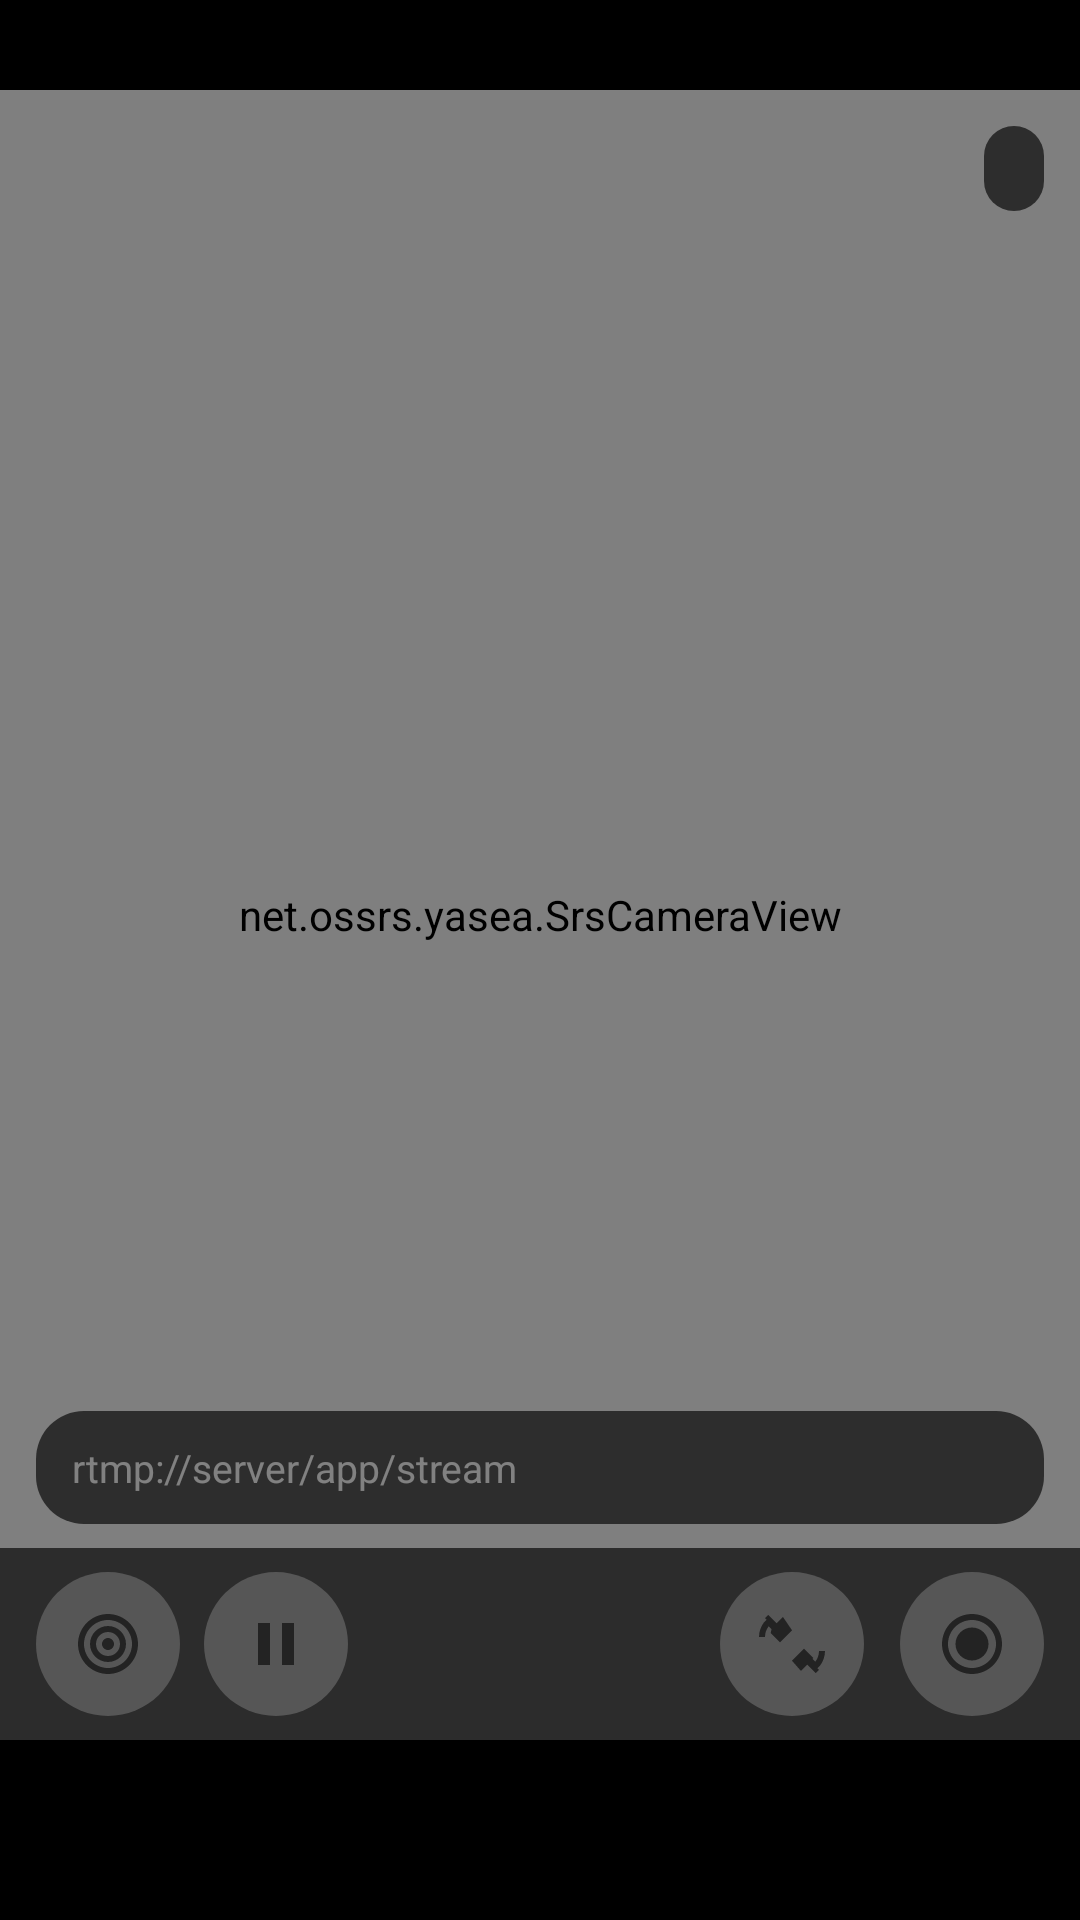

Write the Android layout XML for this screen, with the resource values it uses.
<!-- AndroidManifest.xml: application theme AppTheme -->
<!-- res/layout/activity_main.xml -->
<?xml version="1.0" encoding="utf-8"?>
<RelativeLayout xmlns:android="http://schemas.android.com/apk/res/android"
    xmlns:tools="http://schemas.android.com/tools"
    android:layout_width="match_parent"
    android:layout_height="match_parent"
    android:background="@android:color/black"
    tools:context="net.ossrs.yasea.demo.MainActivity"
    android:paddingBottom="60sp"
    android:paddingTop="30sp"
    >

    
    <net.ossrs.yasea.SrsCameraView
        android:id="@+id/glsurfaceview_camera"
        android:layout_width="match_parent"
        android:layout_height="match_parent" />

    
    <LinearLayout
        android:id="@+id/recording_chip"
        android:layout_width="wrap_content"
        android:layout_height="wrap_content"
        android:layout_alignParentTop="true"
        android:layout_alignParentStart="true"
        android:layout_alignParentLeft="true"
        android:layout_margin="12dp"
        android:background="@drawable/recording_chip_background"
        android:gravity="center_vertical"
        android:orientation="horizontal"
        android:paddingStart="10dp"
        android:paddingLeft="10dp"
        android:paddingEnd="12dp"
        android:paddingRight="12dp"
        android:paddingTop="6dp"
        android:paddingBottom="6dp"
        android:visibility="gone"
        tools:visibility="visible">

        <ImageView
            android:id="@+id/recording_dot"
            android:layout_width="12dp"
            android:layout_height="12dp"
            android:layout_marginEnd="8dp"
            android:layout_marginRight="8dp"
            android:contentDescription="@string/recording"
            android:src="@drawable/ic_recording_dot" />

        <TextView
            android:id="@+id/recording_timer"
            android:layout_width="wrap_content"
            android:layout_height="wrap_content"
            android:fontFamily="monospace"
            android:text="00:00"
            android:textColor="@android:color/white"
            android:textSize="14sp"
            android:textStyle="bold" />

        <TextView
            android:id="@+id/recording_size"
            android:layout_width="wrap_content"
            android:layout_height="wrap_content"
            android:layout_marginStart="10dp"
            android:layout_marginLeft="10dp"
            android:fontFamily="monospace"
            android:text="0 MB"
            android:textColor="#CCFFFFFF"
            android:textSize="12sp" />

        <TextView
            android:id="@+id/recording_format"
            android:layout_width="wrap_content"
            android:layout_height="wrap_content"
            android:layout_marginStart="10dp"
            android:layout_marginLeft="10dp"
            android:text=""
            android:textColor="#99FFFFFF"
            android:textSize="12sp" />
    </LinearLayout>

    
    <TextView
        android:id="@+id/status"
        android:layout_width="wrap_content"
        android:layout_height="wrap_content"
        android:layout_alignParentTop="true"
        android:layout_alignParentEnd="true"
        android:layout_alignParentRight="true"
        android:layout_margin="12dp"
        android:background="@drawable/recording_chip_background"
        android:paddingStart="10dp"
        android:paddingLeft="10dp"
        android:paddingEnd="10dp"
        android:paddingRight="10dp"
        android:paddingTop="6dp"
        android:paddingBottom="6dp"
        android:textColor="@android:color/white"
        android:textSize="12sp" />

    
    <EditText
        android:id="@+id/url"
        android:layout_width="match_parent"
        android:layout_height="wrap_content"
        android:layout_above="@+id/controls"
        android:layout_marginStart="12dp"
        android:layout_marginLeft="12dp"
        android:layout_marginEnd="12dp"
        android:layout_marginRight="12dp"
        android:layout_marginBottom="8dp"
        android:background="@drawable/recording_chip_background"
        android:hint="@string/rtmp_url_hint"
        android:inputType="textUri"
        android:maxLines="1"
        android:paddingStart="12dp"
        android:paddingLeft="12dp"
        android:paddingEnd="12dp"
        android:paddingRight="12dp"
        android:paddingTop="10dp"
        android:paddingBottom="10dp"
        android:textColor="@android:color/white"
        android:textColorHint="#66FFFFFF"
        android:textSize="13sp" />

    
    <LinearLayout
        android:id="@+id/controls"
        android:layout_width="match_parent"
        android:layout_height="wrap_content"
        android:layout_alignParentBottom="true"
        android:background="@drawable/control_bar_background"
        android:gravity="center_vertical"
        android:orientation="horizontal"
        android:paddingTop="8dp"
        android:paddingBottom="8dp">

        <ImageButton
            android:id="@+id/publish"
            android:layout_width="48dp"
            android:layout_height="48dp"
            android:layout_marginStart="12dp"
            android:layout_marginLeft="12dp"
            android:background="@drawable/icon_button_background"
            android:contentDescription="@string/publish"
            android:scaleType="centerInside"
            android:src="@drawable/ic_publish" />

        <ImageButton
            android:id="@+id/pause"
            android:layout_width="48dp"
            android:layout_height="48dp"
            android:layout_marginStart="8dp"
            android:layout_marginLeft="8dp"
            android:background="@drawable/icon_button_background"
            android:contentDescription="@string/pause"
            android:scaleType="centerInside"
            android:src="@drawable/ic_pause" />

        
        <View
            android:layout_width="0dp"
            android:layout_height="1dp"
            android:layout_weight="1" />

        <ImageButton
            android:id="@+id/swCam"
            android:layout_width="48dp"
            android:layout_height="48dp"
            android:background="@drawable/icon_button_background"
            android:contentDescription="@string/switch_camera"
            android:scaleType="centerInside"
            android:src="@drawable/ic_switch_camera" />

        <ImageButton
            android:id="@+id/record"
            android:layout_width="48dp"
            android:layout_height="48dp"
            android:layout_marginStart="12dp"
            android:layout_marginLeft="12dp"
            android:layout_marginEnd="12dp"
            android:layout_marginRight="12dp"
            android:background="@drawable/icon_button_background"
            android:contentDescription="@string/record"
            android:scaleType="centerInside"
            android:src="@drawable/ic_record" />
    </LinearLayout>

</RelativeLayout>
<!-- resources referenced by this layout -->
<resources>
  <!-- drawable control_bar_background (drawable) -->
  <?xml version="1.0" encoding="utf-8"?>
  <shape xmlns:android="http://schemas.android.com/apk/res/android"
      android:shape="rectangle">
      <solid android:color="#A6000000" />
  </shape>
  <!-- drawable ic_pause (drawable) -->
  <?xml version="1.0" encoding="utf-8"?>
  <vector xmlns:android="http://schemas.android.com/apk/res/android"
      android:width="24dp"
      android:height="24dp"
      android:viewportWidth="24"
      android:viewportHeight="24"
      android:tint="?attr/colorControlNormal">
  
      <path
          android:fillColor="@android:color/white"
          android:pathData="M6,19h4V5H6v14zM14,5v14h4V5h-4z" />
  </vector>
  <!-- drawable ic_record (drawable) -->
  <?xml version="1.0" encoding="utf-8"?>
  <vector xmlns:android="http://schemas.android.com/apk/res/android"
      android:width="24dp"
      android:height="24dp"
      android:viewportWidth="24"
      android:viewportHeight="24"
      android:tint="?attr/colorControlNormal">
  
      <path
          android:fillColor="@android:color/white"
          android:pathData="M12,2C6.48,2 2,6.48 2,12s4.48,10 10,10 10,-4.48 10,-10S17.52,2 12,2zM12,20c-4.41,0 -8,-3.59 -8,-8s3.59,-8 8,-8 8,3.59 8,8 -3.59,8 -8,8z" />
  
      <path
          android:fillColor="@android:color/white"
          android:pathData="M12,6.5c-3.04,0 -5.5,2.46 -5.5,5.5s2.46,5.5 5.5,5.5 5.5,-2.46 5.5,-5.5 -2.46,-5.5 -5.5,-5.5z" />
  </vector>
  <!-- drawable ic_recording_dot (drawable) -->
  <?xml version="1.0" encoding="utf-8"?>
  <vector xmlns:android="http://schemas.android.com/apk/res/android"
      android:width="12dp"
      android:height="12dp"
      android:viewportWidth="24"
      android:viewportHeight="24">
  
      <path
          android:fillColor="#FF3B30"
          android:pathData="M12,4C7.58,4 4,7.58 4,12s3.58,8 8,8 8,-3.58 8,-8 -3.58,-8 -8,-8z" />
  </vector>
  <!-- drawable icon_button_background (drawable) -->
  <?xml version="1.0" encoding="utf-8"?>
  <ripple xmlns:android="http://schemas.android.com/apk/res/android"
      android:color="#66FFFFFF">
      <item>
          <shape android:shape="oval">
              <solid android:color="#33FFFFFF" />
          </shape>
      </item>
  </ripple>
  <!-- drawable recording_chip_background (drawable) -->
  <?xml version="1.0" encoding="utf-8"?>
  <shape xmlns:android="http://schemas.android.com/apk/res/android"
      android:shape="rectangle">
      <solid android:color="#CC1A1A1A" />
      <corners android:radius="16dp" />
  </shape>
  <string name="pause">Pause</string>
  <string name="publish">Publish to RTMP</string>
  <string name="record">Start or stop recording</string>
  <string name="recording">Recording</string>
  <string name="rtmp_url_hint">rtmp://server/app/stream</string>
  <string name="switch_camera">Switch camera</string>
  <style name="AppTheme" parent="Theme.Material3.Dark.NoActionBar">
          <item name="colorPrimary">@color/colorPrimary</item>
          <item name="colorSecondary">@color/colorAccent</item>
          <item name="colorSurface">@color/surface</item>
          <item name="colorOnSurface">@color/on_surface</item>
          <item name="android:windowBackground">@color/colorPrimaryDark</item>
          <item name="android:statusBarColor">@android:color/transparent</item>
          <item name="android:navigationBarColor">@android:color/transparent</item>
      </style>
  <color name="colorPrimary">#6C5CE7</color>
  <color name="colorAccent">#FF4D6A</color>
  <color name="surface">#14171F</color>
  <color name="on_surface">#ECEEF4</color>
  <color name="colorPrimaryDark">#0B0D12</color>
</resources>
